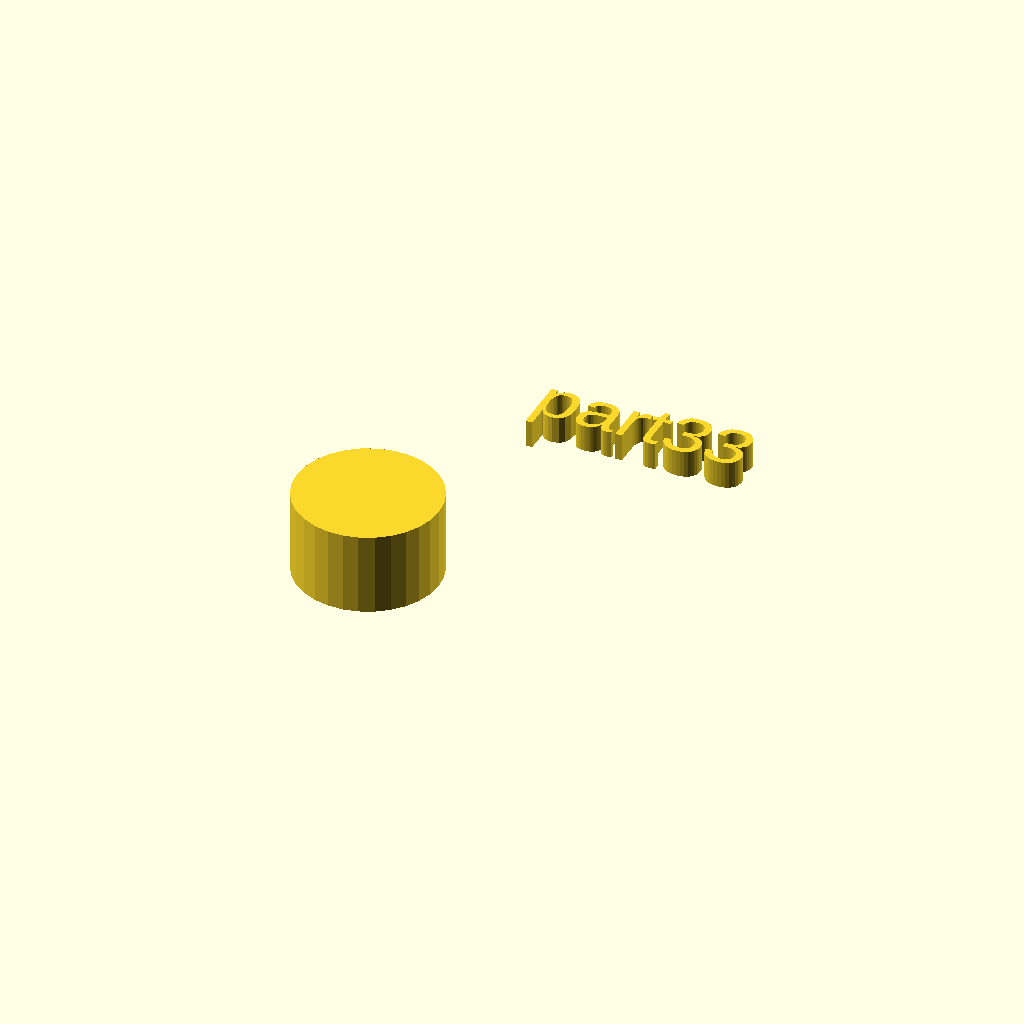
Cell 1: the model at its default parameters.
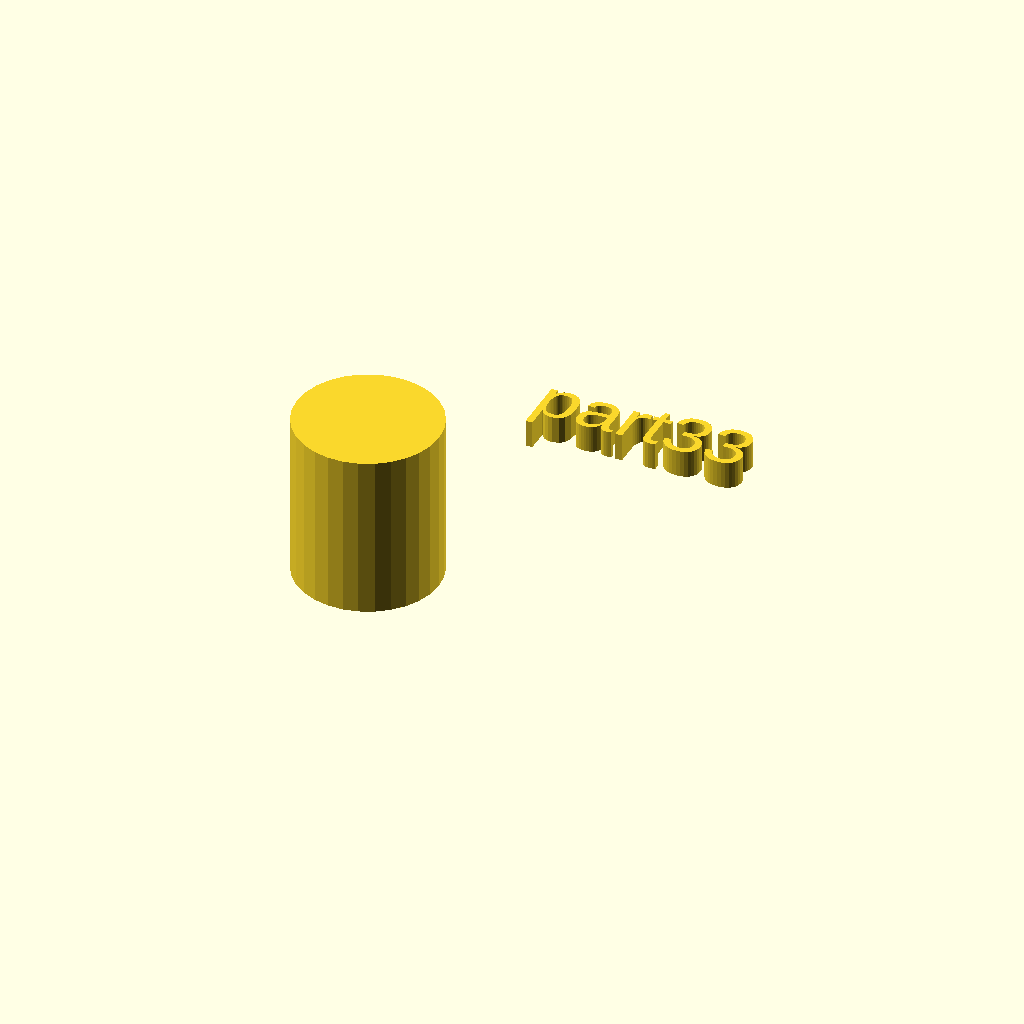
Cell 2 — h set to 30, the other parameters unchanged.
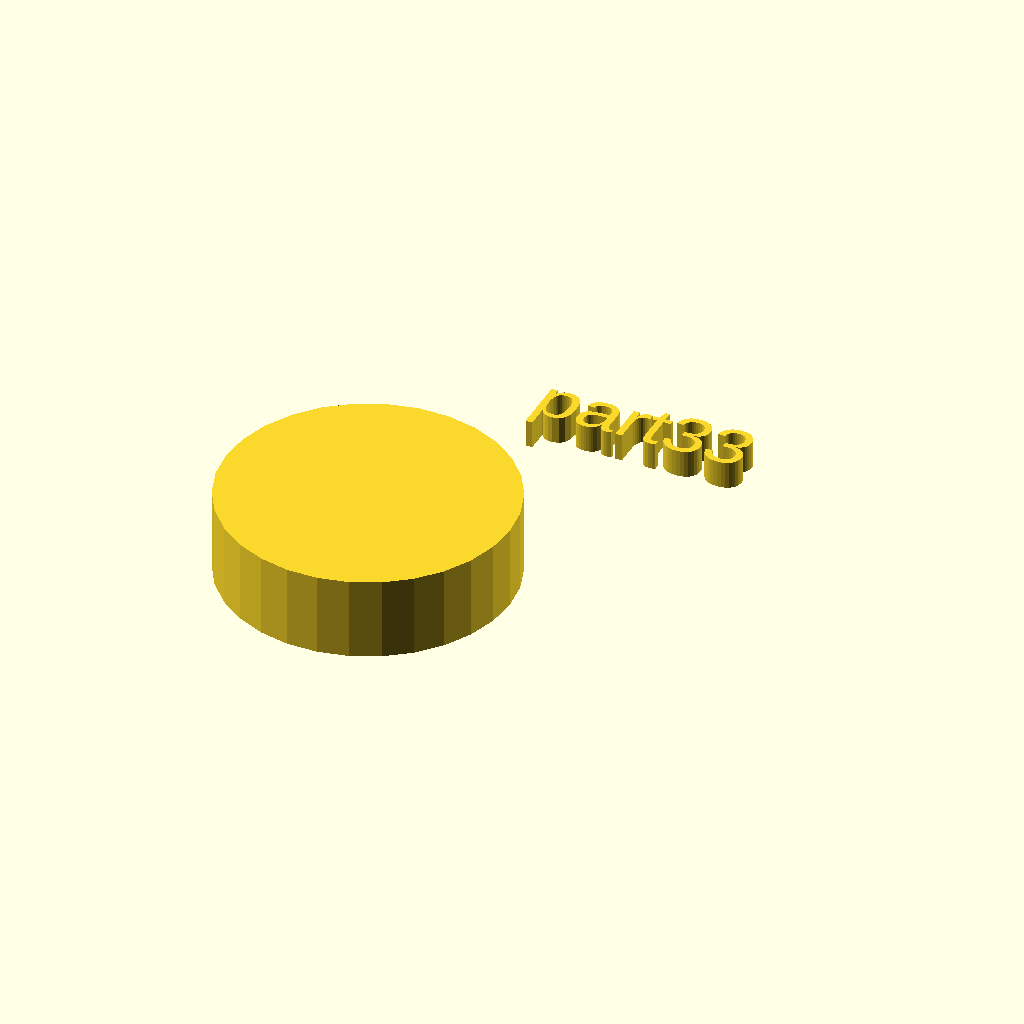
Cell 3 — r1 set to 26, the other parameters unchanged.
One fixed orthographic camera (rotation 55°, 0°, 25°; colour scheme Cornfield) for every cell.
Source of the model, docs/local_scad/part33.scad:
//[CUSTOMIZATION]
// Height
h=15;
// Radius
r1=13;
// Message
txt="part33";
module __END_CUSTOMIZATIONS () { }
cylinder(h,r1,r1);
translate([20,20,20]) { linear_extrude(5) text(txt, font="Liberation Sans"); }
Parameter table extracted from the source (name, type, default, range or options):
h: number, default 15
r1: number, default 13
txt: string, default "part33"
